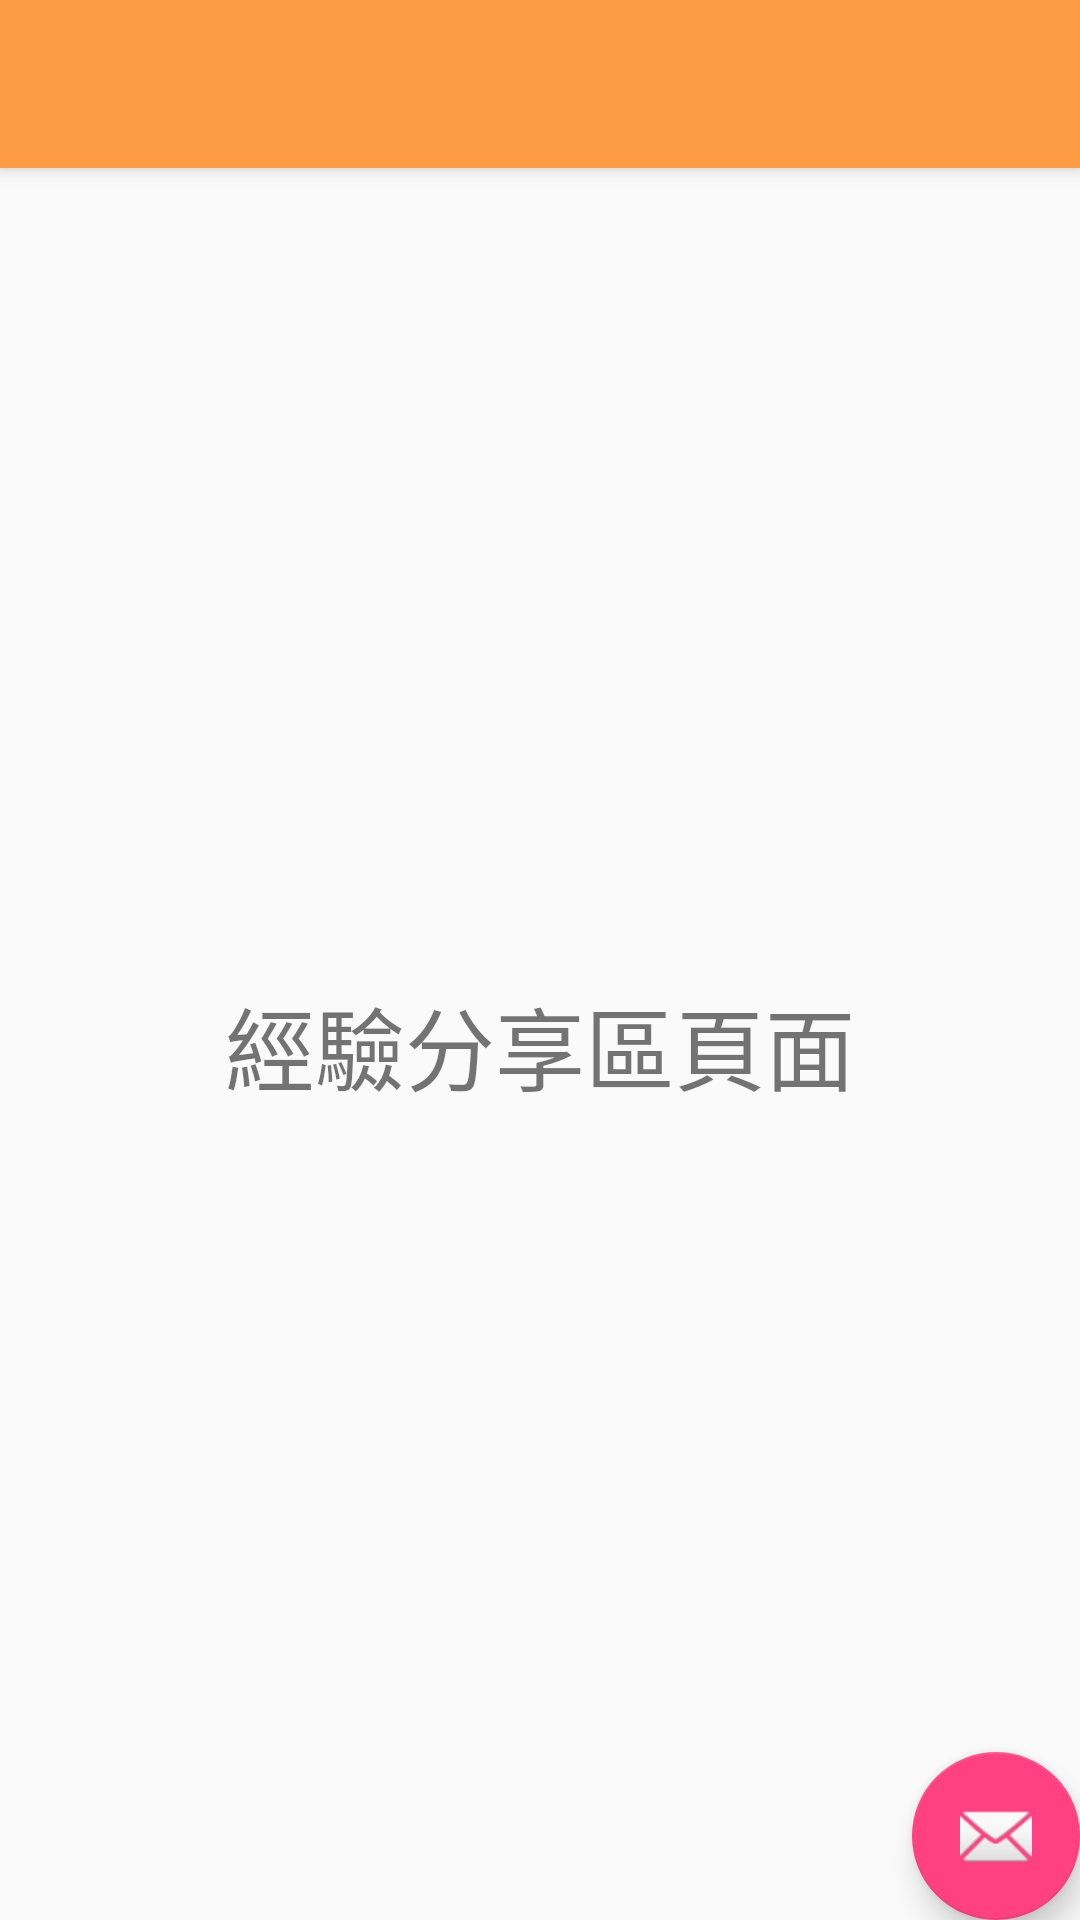

Write the Android layout XML for this screen, with the resource values it uses.
<!-- AndroidManifest.xml: application theme AppTheme -->
<!-- res/layout/app_bar_share.xml -->
<?xml version="1.0" encoding="utf-8"?>
<android.support.design.widget.CoordinatorLayout xmlns:android="http://schemas.android.com/apk/res/android"
    xmlns:app="http://schemas.android.com/apk/res-auto"
    xmlns:tools="http://schemas.android.com/tools"
    android:layout_width="match_parent"
    android:layout_height="match_parent"
    tools:context="com.example.lawtalk.ShareActivity">

    <android.support.design.widget.AppBarLayout
        android:layout_width="match_parent"
        android:layout_height="wrap_content"
        android:theme="@style/AppTheme.AppBarOverlay">

        <android.support.v7.widget.Toolbar
            android:id="@+id/toolbar"
            android:layout_width="match_parent"
            android:layout_height="?attr/actionBarSize"
            android:background="?attr/colorPrimary"
            app:popupTheme="@style/AppTheme.PopupOverlay" />

    </android.support.design.widget.AppBarLayout>

    <include layout="@layout/content_share" />

    <android.support.design.widget.FloatingActionButton
        android:id="@+id/fab"
        android:layout_width="wrap_content"
        android:layout_height="wrap_content"
        android:layout_gravity="bottom|end"
        android:layout_margin="@dimen/fab_margin"
        app:srcCompat="@android:drawable/ic_dialog_email" />

</android.support.design.widget.CoordinatorLayout>
<!-- res/layout/content_share.xml (included above) -->
<?xml version="1.0" encoding="utf-8"?>
<android.support.constraint.ConstraintLayout xmlns:android="http://schemas.android.com/apk/res/android"
    xmlns:app="http://schemas.android.com/apk/res-auto"
    xmlns:tools="http://schemas.android.com/tools"
    android:layout_width="match_parent"
    android:layout_height="match_parent"
    app:layout_behavior="@string/appbar_scrolling_view_behavior"
    tools:context="com.example.lawtalk.ShareActivity"
    tools:showIn="@layout/app_bar_share">

    <TextView
        android:layout_width="wrap_content"
        android:layout_height="wrap_content"
        android:text="經驗分享區頁面"
        android:textSize="30sp"
        app:layout_constraintBottom_toBottomOf="parent"
        app:layout_constraintLeft_toLeftOf="parent"
        app:layout_constraintRight_toRightOf="parent"
        app:layout_constraintTop_toTopOf="parent" />

</android.support.constraint.ConstraintLayout>
<!-- resources referenced by this layout -->
<resources>
  <style name="AppTheme.AppBarOverlay" parent="ThemeOverlay.AppCompat.Dark.ActionBar" />
  <style name="AppTheme.PopupOverlay" parent="ThemeOverlay.AppCompat.Light" />
  <style name="AppTheme" parent="Theme.AppCompat.Light.DarkActionBar">
          
          <item name="colorPrimary">@color/colorPrimary</item>
          <item name="colorPrimaryDark">@color/colorPrimaryDark</item>
          <item name="colorAccent">@color/colorAccent</item>
      </style>
  <color name="colorPrimary">#FD9B44</color>
  <color name="colorPrimaryDark">#FD7D2D</color>
  <color name="colorAccent">#FF4081</color>
</resources>
